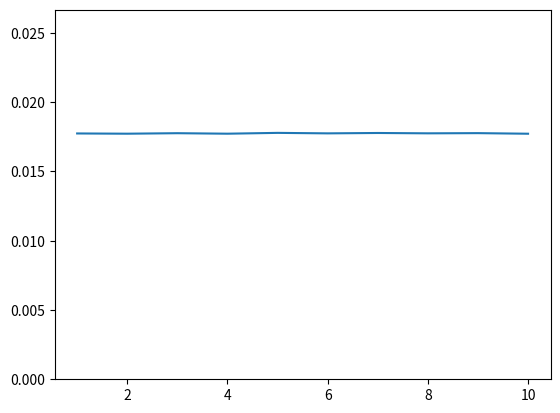

This figure's Python source:
# Press Shift+F10 to execute it or replace it with your code.
# Press Double Shift to search everywhere for classes, files, tool windows, actions, and settings.
import copy
import itertools
import time

import matplotlib.pyplot as plt
import numpy as np
import math


PI                           = math.pi        # PI constant
KAPPA                        = 6.674e-11      # N*m2/kg-2

# data copied from https://nssdc.gsfc.nasa.gov/planetary/factsheet/
MERCURY_MASS                 = 0.330e24       # kg
MERCURY_PERIHELION_DISTANCE  = 46.0e9         # in meters distance from Sun in Mercury perihelion
MERCURY_PERIHELION_VELOTITY  = 58.97e3        # in m/s in Mercury perihelion

VENUS_MASS                   = 4.87e24        # kg
VENUS_PERIHELION_DISTANCE    = 107.5e9        # in meters distance from Sun in Venus perihelion
VENUS_PERIHELION_VELOTITY    = 35.02e3        # in m/s in Venus perihelion

EARTH_MASS                   = 5.97e24        # kg
EARTH_PERIHELION_DISTANCE    = 147.1e9        # in meters distance from Sun in Earth perihelion
EARTH_PERIHELION_VELOTITY    = 30.29e3        # in m/s in Earth perihelion
EARTH_SURFACE_RADIUS         = 6378e3         # meters

MARS_MASS                    = 0.642e24       # kg
MARS_PERIHELION_DISTANCE     = 206.7e9        # in meters distance from Sun in Mars perihelion
MARS_PERIHELION_VELOTITY     = 26.50e3        # in m/s in Mars perihelion

JUPITER_MASS                 = 1898e24        # kg
JUPITER_PERIHELION_DISTANCE  = 740.6e9        # in meters distance from Sun in Jupiter perihelion
JUPITER_PERIHELION_VELOTITY  = 13.72e3        # in m/s in Jupiter perihelion

SATURN_MASS                  = 568e24         # kg
SATURN_PERIHELION_DISTANCE   = 1357.6e9       # in meters distance from Sun in Saturn perihelion
SATURN_PERIHELION_VELOTITY   = 10.14e3        # in m/s in Saturn perihelion

URANUS_MASS                  = 86.8e24        # kg
URANUS_PERIHELION_DISTANCE   = 2732.7e9       # in meters distance from Sun in Uranus perihelion
URANUS_PERIHELION_VELOTITY   = 6.79e3         # in m/s in Uranus perihelion

NEPTUNE_MASS                 = 102e24         # kg
NEPTUNE_PERIHELION_DISTANCE  = 4471.1e9       # in meters distance from Sun in Neptune perihelion
NEPTUNE_PERIHELION_VELOTITY  = 5.47e3         # in m/s in Neptune perihelion

MOON_MASS                    = 0.073e24       # kg
MOON_PERIGEE_DISTANCE        = 0.3633e9       # in meters distance from Earth center in perigee
MOON_PERIGEE_VELOTITY        = 1.082e3        # m/s in Moon perigee from Earth POV

SUN_MASS                     = 1989000e24     # kg


MINUTE_sec             = 60
HOUR_sec               = 60 * MINUTE_sec
DAY_sec                = 24 * HOUR_sec
MONTH_sec              = 28 * DAY_sec
YEAR_sec               = 365 * DAY_sec


class Vector:
    def __init__(self, x=0, y=0):
        self.x = x
        self.y = y

    def __add__(self, other):
        if type(other) is type(self):
            x = self.x + other.x
            y = self.y + other.y
        else:
            x = self.x + other
            y = self.y + other
        return Vector(x, y)

    def __radd__(self, other):
        return self.__add__(other)

    def __mul__(self, other):
        if type(other) is type(self):
            x = self.x * other.x
            y = self.y * other.y
        else:
            x = self.x * other
            y = self.y * other
        return Vector(x, y)

    def __rmul__(self, other):
        return self.__mul__(other)

    def __sub__(self, other):
        return self.__add__(other * (-1))

    def __truediv__(self, other):
        return self.__mul__(1 / other)

    def __abs__(self):
        return np.sqrt(self.x ** 2 + self.y ** 2)


class BodyObj:
    def __init__(self, mass, x_pos, y_pos, x_vel, y_vel):
        self.mass = mass
        self.position = Vector(x_pos, y_pos)
        self.velocity = Vector(x_vel, y_vel)
        self.acceleration = Vector(0, 0)

    def precalc_vector_gravitational_acceleration_from_other_bodies(self, other_bodies):
        acceleration_from_other_bodies = Vector(0, 0)
        for other_body in other_bodies:
            if other_body is not self:
                r_vect = self.position - other_body.position
                acceleration_from_other_body = (-1) * KAPPA * other_body.mass * r_vect / abs(r_vect) ** 3
                acceleration_from_other_bodies += acceleration_from_other_body
        self.acceleration = acceleration_from_other_bodies

    def precalc_vector_gravitational_accelerations_between_two_bodies(self, other_body):
        r_vect = self.position - other_body.position
        precalc_value = (-1) * KAPPA * r_vect / abs(r_vect) ** 3
        self.acceleration += precalc_value * other_body.mass
        other_body.acceleration += precalc_value * self.mass * (-1)

    def apply_acceleration_on_body(self, dt):
        dv = self.acceleration * dt
        self.velocity = self.velocity + dv
        ds = self.velocity * dt
        self.position = self.position + ds


def calc_eccentricity(perihelion, aphelion):
    return (aphelion - perihelion) / (aphelion + perihelion)


def main():
    start_time = 0
    end_time = 10 * YEAR_sec
    dt = 6 * HOUR_sec
    no_of_time_points = 1 + round((end_time - start_time) / dt)
    t_sim = np.linspace(start_time, end_time, no_of_time_points)

    log_period = 1 * HOUR_sec
    stats_printout_period = min(0.01 * (end_time - start_time), 1 * YEAR_sec)
    distance_tracker_sample_period = DAY_sec
    eccentricity_tracker_sample_period = YEAR_sec
    time_tracker = []
    distance_tracker = []
    perihelion_tracker = []
    aphelion_tracker = []
    eccentricity_tracker = []

    sun = BodyObj(SUN_MASS,
                   x_pos=0, y_pos=0, x_vel=0, y_vel=0)
    mercury = BodyObj(mass=MERCURY_MASS,
                   x_pos=MERCURY_PERIHELION_DISTANCE, y_pos=0,
                   x_vel=0, y_vel=MERCURY_PERIHELION_VELOTITY)
    venus = BodyObj(mass=VENUS_MASS,
                   x_pos=VENUS_PERIHELION_DISTANCE, y_pos=0,
                   x_vel=0, y_vel=VENUS_PERIHELION_VELOTITY)
    earth = BodyObj(mass=EARTH_MASS,
                   x_pos=EARTH_PERIHELION_DISTANCE, y_pos=0,
                   x_vel=0, y_vel=EARTH_PERIHELION_VELOTITY)
    moon = BodyObj(mass=MOON_MASS,
                   x_pos=MOON_PERIGEE_DISTANCE + earth.position.x, y_pos=0 + earth.position.y,
                   x_vel=0+earth.velocity.x, y_vel=MOON_PERIGEE_VELOTITY + earth.velocity.y)
    mars = BodyObj(mass=MARS_MASS,
                   x_pos=MARS_PERIHELION_DISTANCE, y_pos=0,
                   x_vel=0, y_vel=MARS_PERIHELION_VELOTITY)
    jupiter = BodyObj(mass=JUPITER_MASS,
                   x_pos=JUPITER_PERIHELION_DISTANCE, y_pos=0,
                   x_vel=0, y_vel=JUPITER_PERIHELION_VELOTITY)
    saturn = BodyObj(mass=SATURN_MASS,
                   x_pos=SATURN_PERIHELION_DISTANCE, y_pos=0,
                   x_vel=0, y_vel=SATURN_PERIHELION_VELOTITY)
    uranus = BodyObj(mass=URANUS_MASS,
                   x_pos=URANUS_PERIHELION_DISTANCE, y_pos=0,
                   x_vel=0, y_vel=URANUS_PERIHELION_VELOTITY)
    neptune = BodyObj(mass=NEPTUNE_MASS,
                   x_pos=NEPTUNE_PERIHELION_DISTANCE, y_pos=0,
                   x_vel=0, y_vel=NEPTUNE_PERIHELION_VELOTITY)

    static_zero_point = BodyObj(mass=0,
                   x_pos=sun.position.x, y_pos=sun.position.y,
                   x_vel=0, y_vel=0)

    # TODO create a system class. At construction, it must verify if two objects overlap
    # solar_system_bodies = [sun, earth, jupiter, saturn]
    # solar_system_bodies = [sun, venus, earth, moon]
    solar_system_bodies = [sun, mercury, venus, earth, mars, jupiter, saturn, uranus, neptune, moon]
    # solar_system_bodies = [sun, earth]
    # solar_system_bodies = [earth, moon]
    plotted_body = earth
    observer_body = sun

    bodies_pairs = tuple(itertools.combinations(solar_system_bodies, 2))

    log_plotted_body_data = dict()
    log_observer_data = dict()

    t1 = time.time()

    for t_tick in t_sim:
        for body in solar_system_bodies:
            body.acceleration = Vector(0, 0)
        for planet_pair in bodies_pairs:
            planet_pair[0].precalc_vector_gravitational_accelerations_between_two_bodies(planet_pair[1])
        for body in solar_system_bodies:
            body.apply_acceleration_on_body(dt=dt)

        # if t_tick % log_period == 0:
        #     log_plotted_body_data.update({t_tick: copy.copy(plotted_body)})
        #     log_observer_data.update({t_tick: copy.copy(observer_body)})

        if t_tick % distance_tracker_sample_period == 0 and t_tick > 0:
            distance_tracker.append(abs(plotted_body.position - observer_body.position))

        if t_tick % eccentricity_tracker_sample_period == 0 and t_tick > 0:
            perihel = min(distance_tracker)
            aphel = max(distance_tracker)
            time_tracker.append(t_tick)
            perihelion_tracker.append(perihel)
            aphelion_tracker.append(aphel)
            eccentricity_tracker.append(calc_eccentricity(perihelion=perihel, aphelion=aphel))
            # log_eccentricity.update({t_tick: calc_eccentricity(perihelion=perihel, aphelion=aphel)})
            distance_tracker = []

        if t_tick % stats_printout_period == 0 and t_tick > 0:
            tx = time.time()
            no_of_simul_days = t_tick / DAY_sec
            no_of_simul_years = t_tick / YEAR_sec
            complete_percent = t_tick / end_time * 100

            if stats_printout_period > 100 * DAY_sec:
                printout_message = \
                    "{:5.2f}% of simulation completed. {: 7d} years simulated by speed {:5.2f} years per second"\
                        .format(complete_percent,
                                round(no_of_simul_years),
                                no_of_simul_years / (tx - t1))
            else:
                printout_message = \
                    "{:5.2f}% of simulation completed. {: 7d} days simulated by speed {:5.0f} days per second" \
                        .format(complete_percent,
                                round(no_of_simul_days),
                                no_of_simul_days / (tx - t1))

            progress_bar = "  ||" + round(complete_percent) * "=" + (100 - round(complete_percent)) * " " + "||"
            printout_message += progress_bar

            clear_message = "".join(['\b'] * len(printout_message))
            print("{:s}{:s}".format(clear_message, printout_message), end='', flush=True)

    t2 = time.time()
    print("\nSimulation took " + str(round(t2 - t1, 2)) + " seconds")
    # ==============================================================
    # ==============================================================
    print('\nData post-processing')
    # t1 = time.time()
    # analyzed_distance = []
    # for body, observer in zip(log_plotted_body_data.values(), log_observer_data.values()):
    #     dist_from_observer = abs(body.position - observer.position)
    #     analyzed_distance.append(round(dist_from_observer))
    #
    # simout_planet_aphelion = max(analyzed_distance)
    # simout_planet_perihelion = min(analyzed_distance)
    # eccentricity = calc_eccentricity(perihelion=simout_planet_perihelion, aphelion=simout_planet_aphelion)
    # print("Planet aphelion: " + str(round(simout_planet_aphelion / 1e9, 3)) + " mil km")
    # print("Planet perihelion: " + str(round(simout_planet_perihelion / 1e9, 3)) + " mil km")
    # print("Planet orbital eccentricity: " + str(eccentricity))

    log_to_file = []
    for t_stamp, body in log_plotted_body_data.items():
        log_line = [str(item) for item in (t_stamp, body.position.x, body.position.y, '\n')]
        log_to_file.append(str.join(',', log_line))
    with open("logfile.txt", "w") as fw:
        fw.writelines(log_to_file)

    t2 = time.time()
    print("\nData post-processing took " + str(round(t2 - t1, 2)) + " seconds")
    # ==============================================================
    # ==============================================================
    print('\nData imaging')
    # track = [body.position - obsv.position for body, obsv in zip(log_plotted_body_data.values(), log_observer_data.values())]
    # x = [item.x for item in track]
    # y = [item.y for item in track]
    print("max ecc " + str(round(max(eccentricity_tracker), 4)))
    print("min ecc " + str(round(min(eccentricity_tracker), 4)))
    print("min perihelion " + str(round(min(perihelion_tracker) / 1e9, 3)))
    print("min aphelion " + str(round(min(aphelion_tracker) / 1e9, 3)))
    x = [item/eccentricity_tracker_sample_period for item in time_tracker]
    y = [item for item in eccentricity_tracker]
    plt.plot(x, y)
    plt.ylim(0, 1.5*max(y))
    plt.show()
    return


if __name__ == '__main__':
    print('N-body simulation of solar system')
    main()
